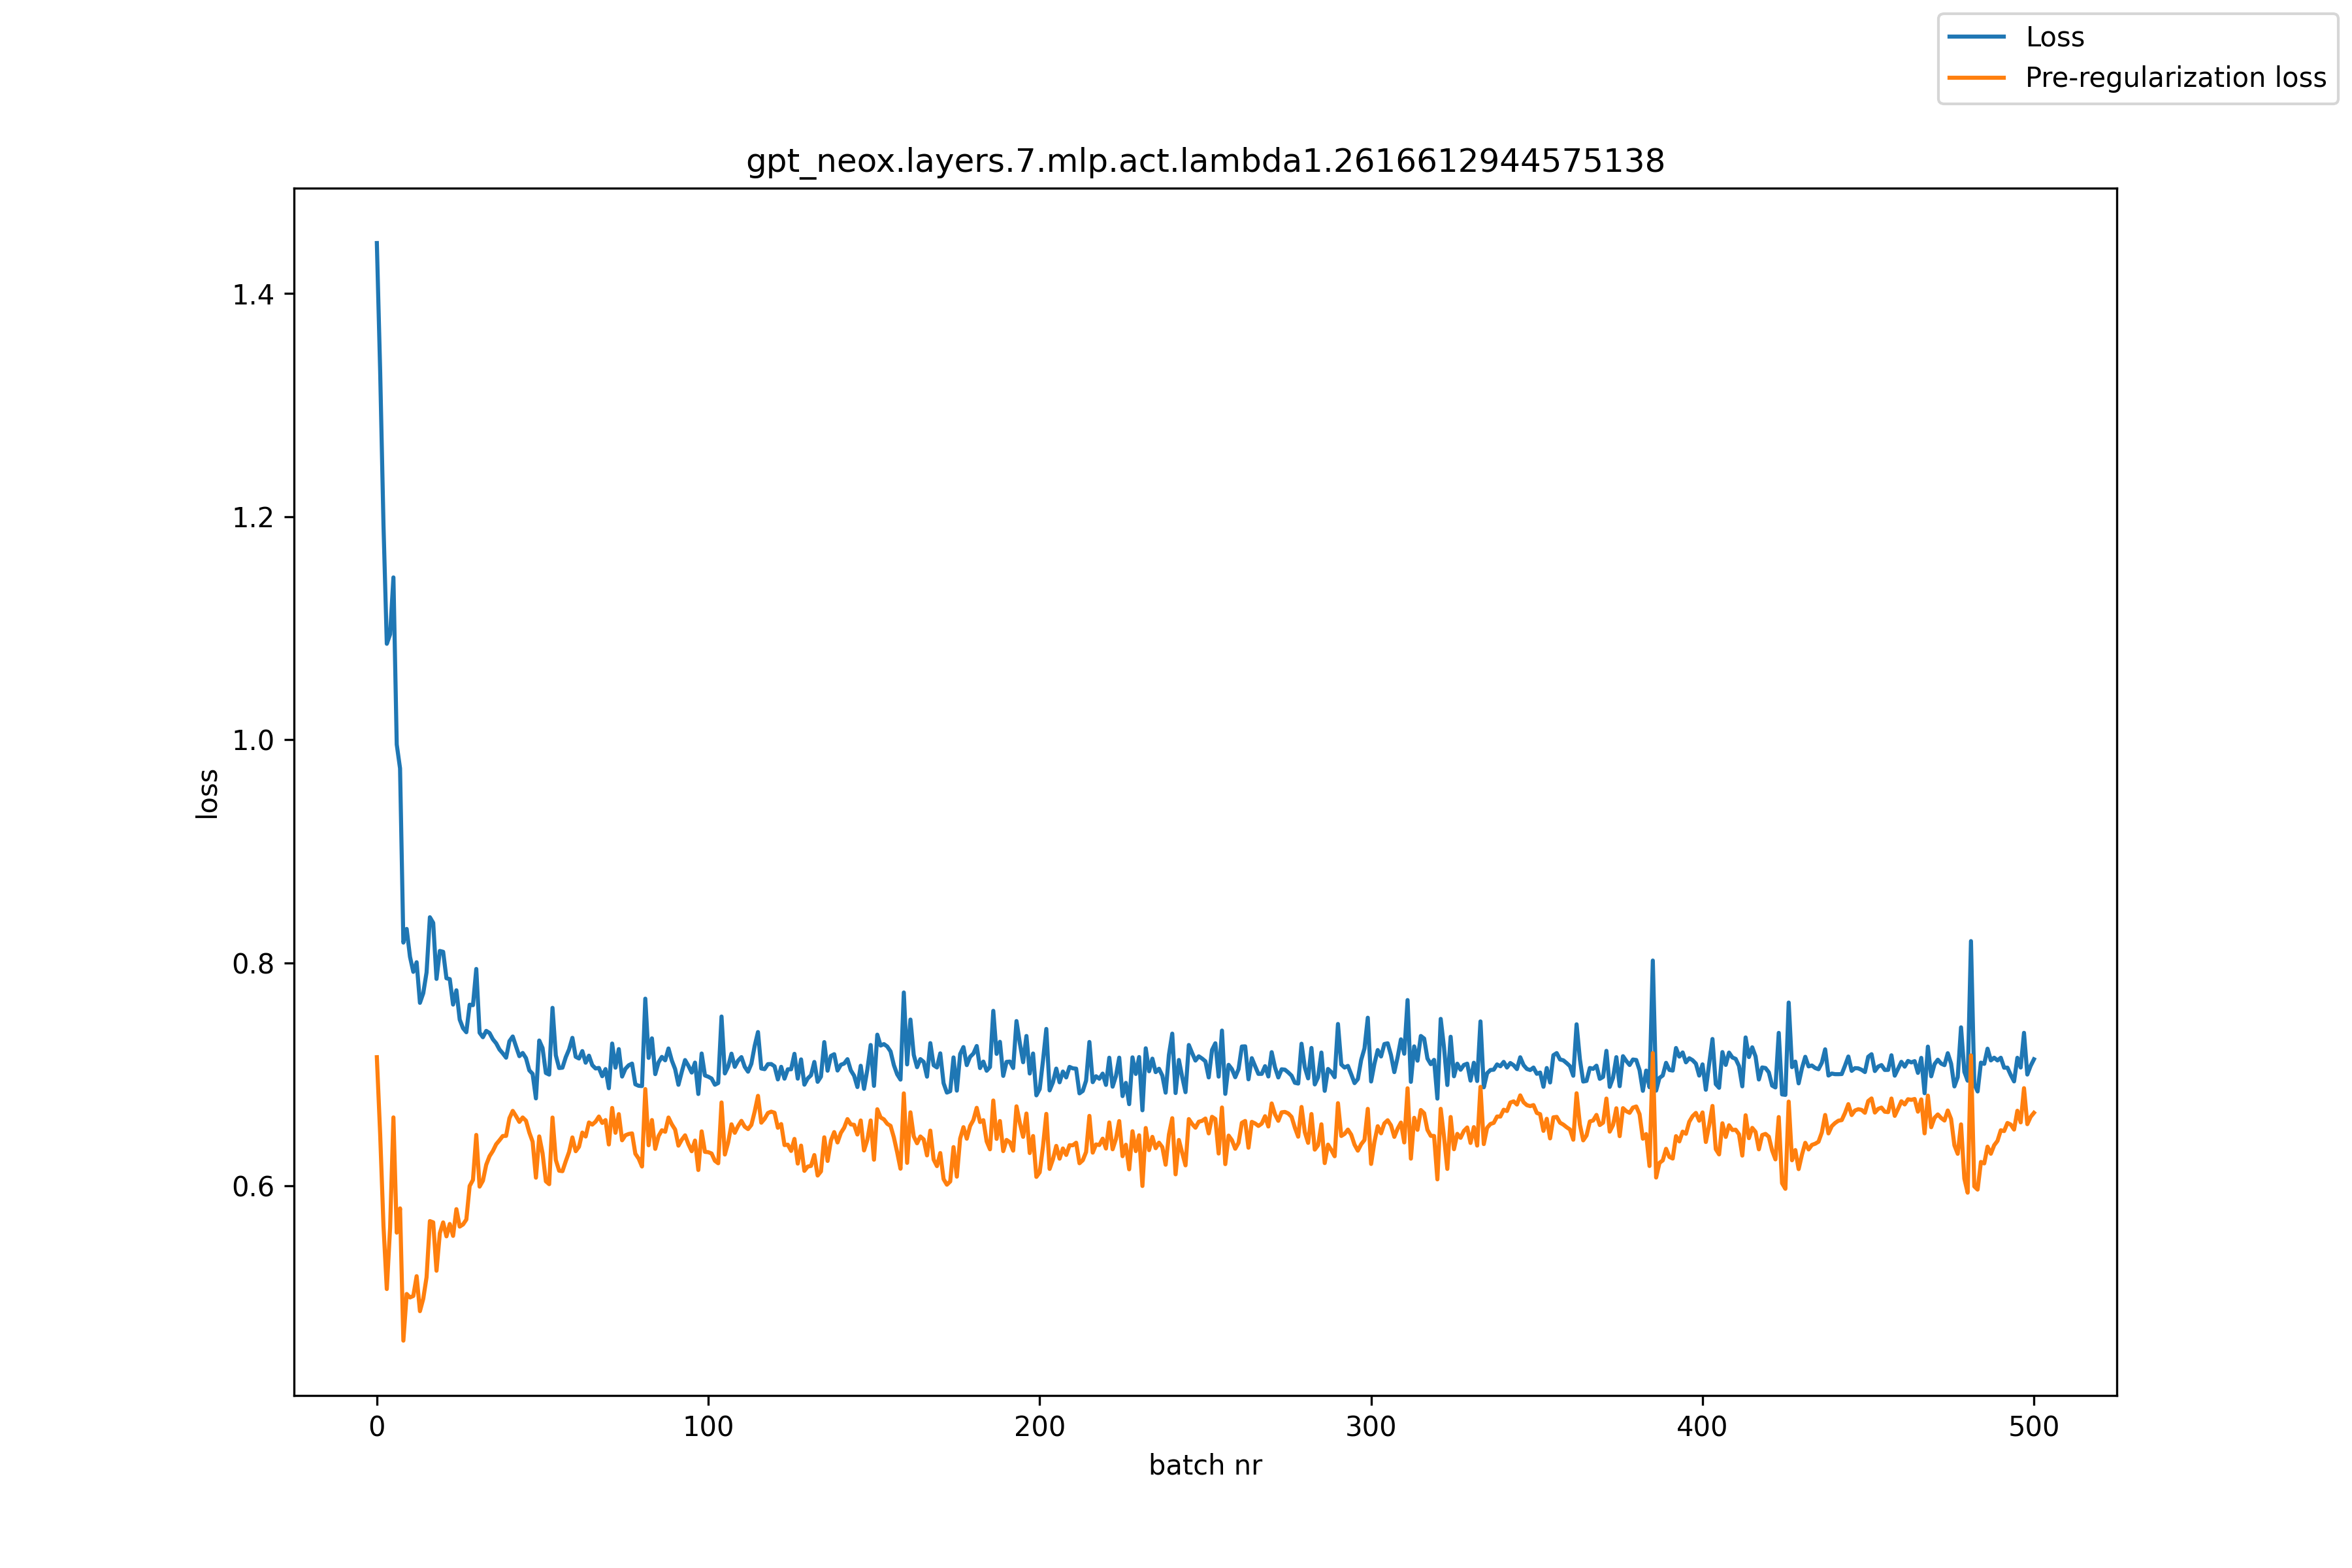

Data behind this chart, as committed beside it:
, loss, pre_reg_loss
0, 1.445, 0.7155
1, 1.33, 0.6464
2, 1.193, 0.5644
3, 1.086, 0.5077
4, 1.095, 0.5628
5, 1.146, 0.6615
6, 0.9958, 0.5583
7, 0.9743, 0.58
8, 0.8182, 0.4615
9, 0.8305, 0.5033
10, 0.8055, 0.5002
11, 0.792, 0.5015
12, 0.8006, 0.5192
13, 0.7642, 0.4879
14, 0.7728, 0.499
15, 0.7915, 0.5183
16, 0.8409, 0.5686
17, 0.8359, 0.5675
18, 0.7857, 0.5241
19, 0.8107, 0.5577
20, 0.81, 0.5674
21, 0.7863, 0.5549
22, 0.7855, 0.566
23, 0.7627, 0.5554
24, 0.7755, 0.5793
25, 0.7492, 0.5637
26, 0.7415, 0.5656
27, 0.7379, 0.57
28, 0.7625, 0.6001
29, 0.7621, 0.6055
30, 0.7946, 0.6458
31, 0.7374, 0.5995
32, 0.7334, 0.6048
33, 0.7391, 0.6191
34, 0.7372, 0.6268
35, 0.7316, 0.6314
36, 0.728, 0.6375
37, 0.7224, 0.641
38, 0.719, 0.6449
39, 0.7151, 0.645
40, 0.7298, 0.6608
41, 0.7341, 0.6674
42, 0.7251, 0.6627
43, 0.7164, 0.6575
44, 0.7193, 0.6615
45, 0.7147, 0.6586
46, 0.7037, 0.648
47, 0.7006, 0.6397
48, 0.6786, 0.6075
49, 0.7305, 0.6445
50, 0.7237, 0.6295
51, 0.7014, 0.6043
52, 0.6999, 0.6017
53, 0.7597, 0.6614
54, 0.7172, 0.6234
55, 0.7058, 0.6138
56, 0.7061, 0.6133
57, 0.7155, 0.6222
58, 0.7225, 0.6305
59, 0.7329, 0.6436
... 441 more rows
